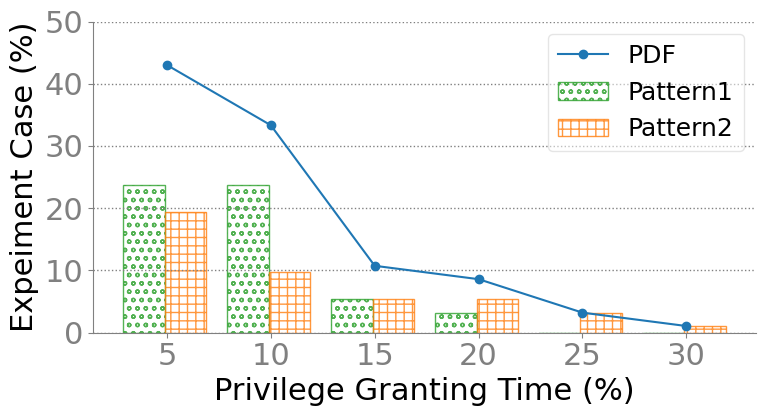

Generate this figure with matplotlib:
from matplotlib import pyplot as plt

# %% Style
SECONDARY_COLOR = "#808080"
FONT_SIZE_SM = 18
FONT_SIZE_MD = 20
FONT_SIZE_LG = 22
COLORS = [
    "tab:blue",
    "tab:orange",
    "tab:green",
    "tab:red",
    "tab:purple",
    "tab:brown",
    "tab:pink",
    "tab:gray', 'tab:olive",
    "tab:cyan",
]
plt.rcParams.update(
    {
        "figure.figsize": (8, 4.5),
        "font.size": FONT_SIZE_SM,
        "axes.titlesize": FONT_SIZE_LG,
        "axes.labelsize": FONT_SIZE_LG,
        "font.family": "Calibri",
        "legend.framealpha": 0.5,
        "legend.fontsize": FONT_SIZE_SM,
        "axes.spines.right": False,
        "axes.spines.top": False,
        "axes.edgecolor": SECONDARY_COLOR,
        "xtick.color": SECONDARY_COLOR,
        "ytick.color": SECONDARY_COLOR,
        "xtick.labelsize": FONT_SIZE_LG,
        "ytick.labelsize": FONT_SIZE_LG,
        "grid.color": SECONDARY_COLOR,
        "grid.linestyle": ":",
        "grid.linewidth": 1,
        # enable grid
        "axes.grid": True,
        # disable x axis grid
        "axes.grid.axis": "y",
    }
)

# %% Data
# updated
total_case = 93
# 93 data
b1 = [i / total_case for i in [22.0, 22.0, 5.0, 3.0, 0, 0]]
b2 = [i / total_case for i in [18.0, 9.0, 5.0, 5.0, 3.0, 1]]
# 63 data
# b1 = [i/total_case for i in [19, 12, 2, 1, 0, 0]]
# b2 = [i/total_case for i in [13, 6, 4, 4, 1, 1]]
b = [i + j for i, j in zip(b1, b2)]
a = [0.05, 0.1, 0.15, 0.2, 0.25, 0.3]


b1 = [i * 100 for i in b1]
b2 = [i * 100 for i in b2]
a = [i * 100 for i in a]

# %% Plot
fig = plt.figure()

plt.bar(
    [i - 1.1 for i in a],
    b1,
    width=2,
    hatch="oo",
    color="none",
    edgecolor="tab:green",
    align="center",
    alpha=0.8,
    label="Pattern1",
)
plt.bar(
    [i + 0.9 for i in a],
    b2,
    width=2,
    hatch="++",
    color="none",
    edgecolor="tab:orange",
    align="center",
    alpha=0.8,
    label="Pattern2",
)

b = [i * 100 for i in b]
print()
print(a)
print(b)
plt.plot(a, b, color="tab:blue", label="PDF", marker="o")

plt.xlabel("Privilege Granting Time (%)")
plt.ylabel("Expeiment Case (%)")
plt.xticks(a, ["5", "10", "15", "20", "25", "30"])
plt.yticks([0, 10, 20, 30, 40, 50])

# ylabel: case percentage (%)
# xlabel: privilege procedural time (%)

plt.legend()
plt.tight_layout()
plt.show()
